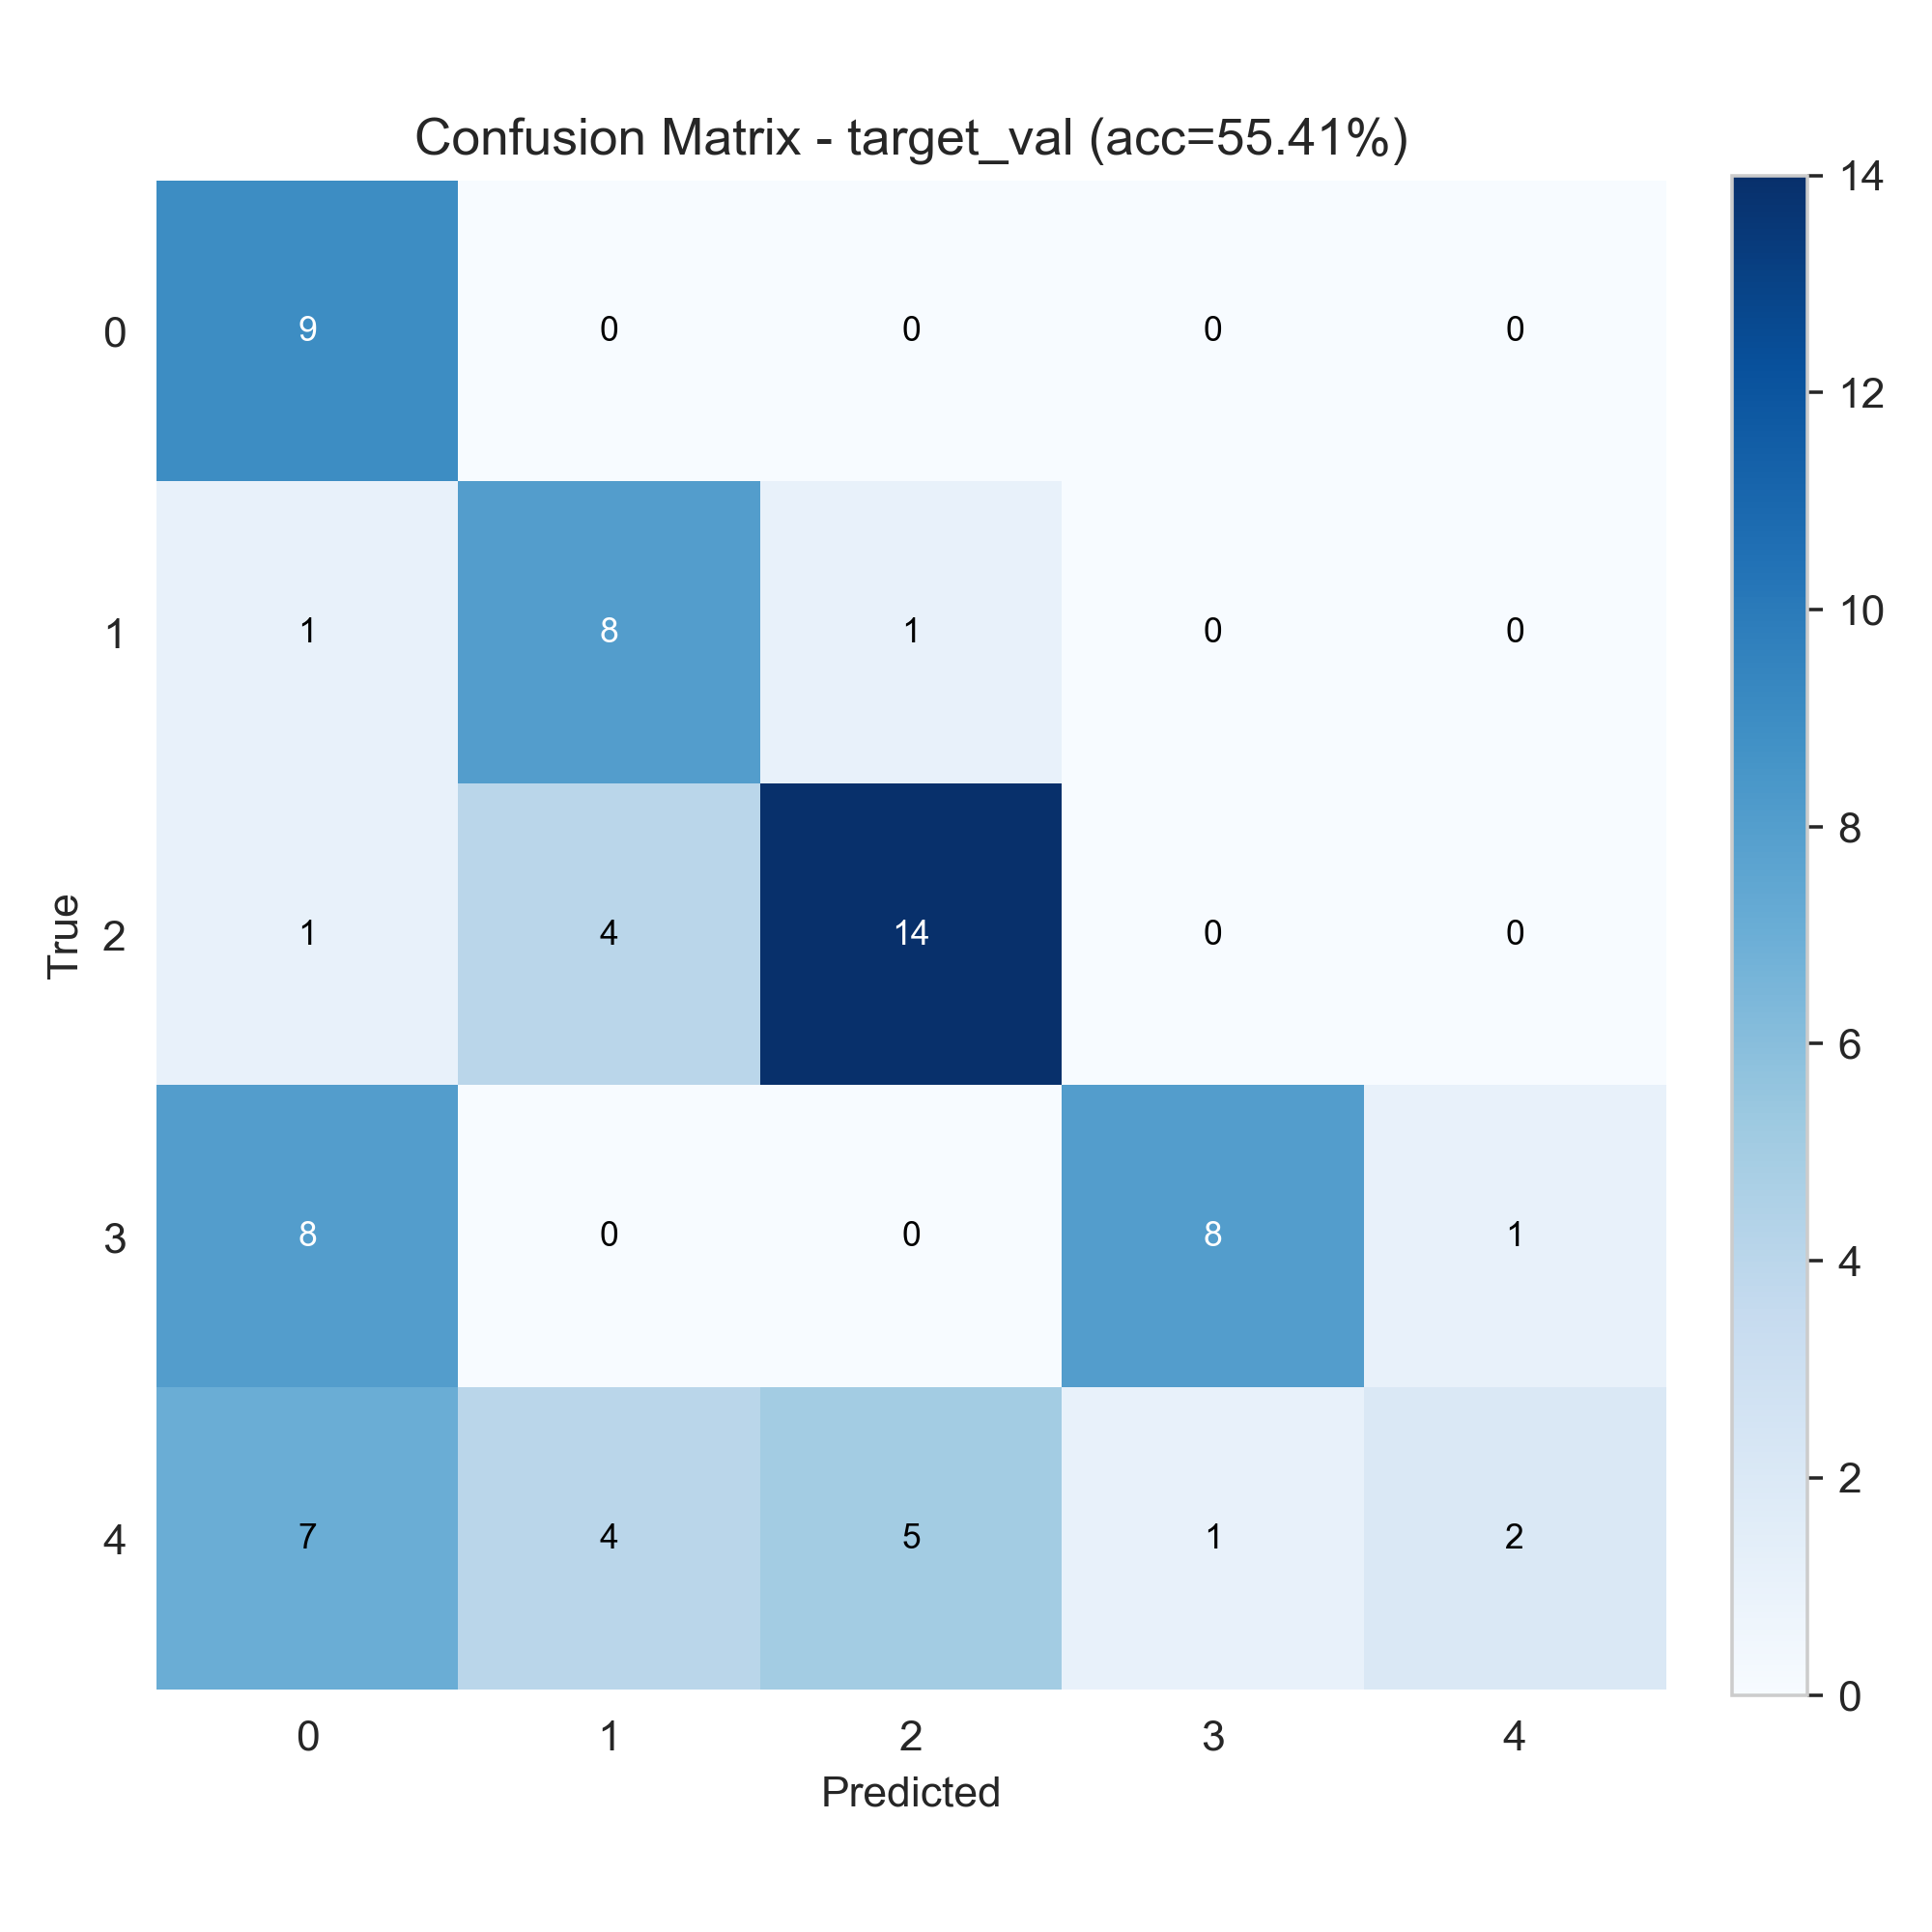

The table this chart was drawn from, first rows:
9, 0, 0, 0, 0
1, 8, 1, 0, 0
1, 4, 14, 0, 0
8, 0, 0, 8, 1
7, 4, 5, 1, 2
